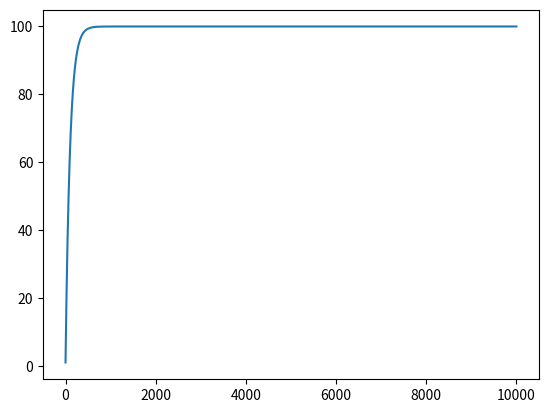

Source code (Python):
import matplotlib.pyplot as plt
import numpy as np

total = 0
gamma = 0.99
totals = []

for e in range(10000):
    total += 1*gamma**e
    totals.append(total)

plt.plot(totals)
plt.show()

